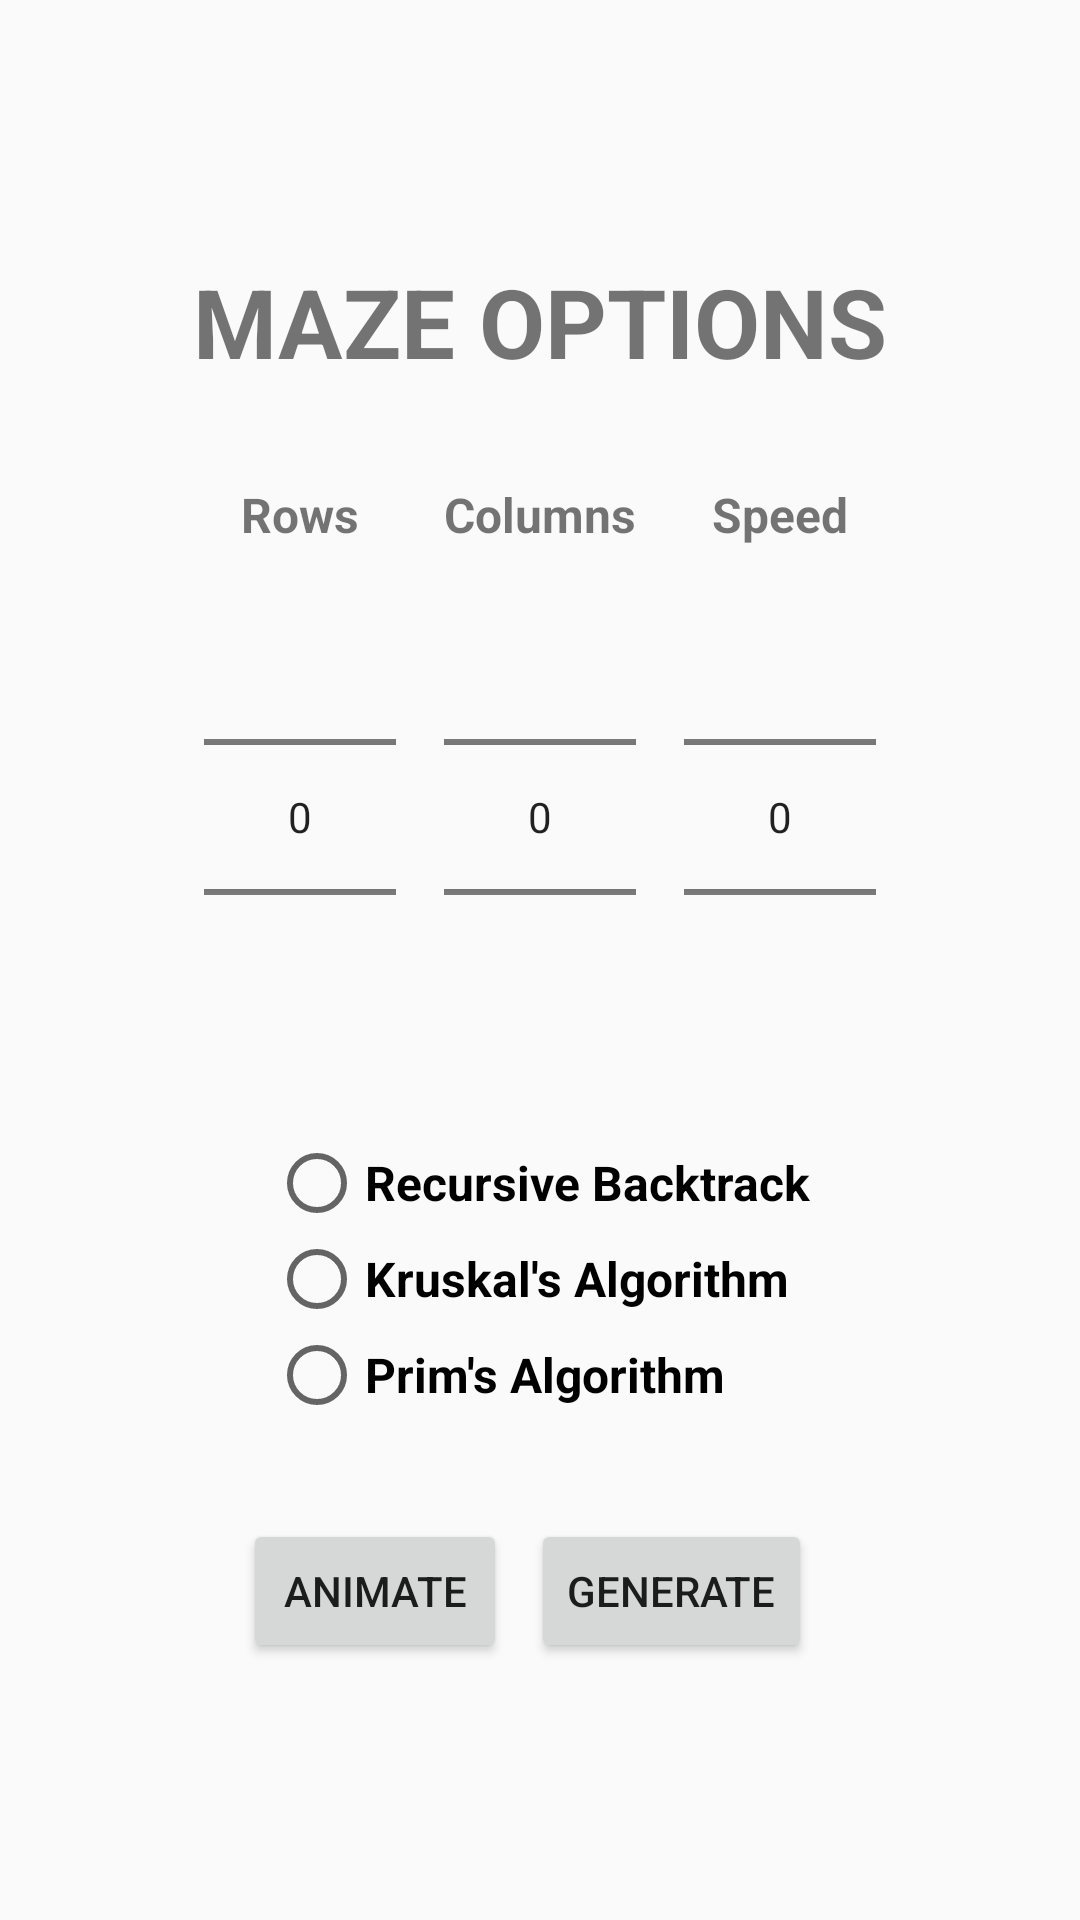

This screen was rendered from an Android layout file. Write that file and the resources it references.
<!-- AndroidManifest.xml: application theme AppTheme -->
<!-- res/layout/maze_options_activity.xml -->
<android.support.design.widget.CoordinatorLayout
    xmlns:android="http://schemas.android.com/apk/res/android"
    xmlns:app="http://schemas.android.com/apk/res-auto"
    android:layout_width="match_parent"
    android:layout_height="match_parent">

    <LinearLayout
        android:layout_width="match_parent"
        android:layout_height="match_parent"
        android:gravity="center"
        android:orientation="vertical"
        app:layout_behavior="@string/appbar_scrolling_view_behavior">

        <TextView
            android:layout_width="wrap_content"
            android:layout_height="wrap_content"
            android:text="MAZE OPTIONS"
            android:textSize="32sp"
            android:textStyle="bold"/>

        <LinearLayout
            android:layout_width="wrap_content"
            android:layout_height="wrap_content"
            android:layout_marginTop="32dp"
            android:layout_marginBottom="16dp"
            android:descendantFocusability="blocksDescendants"
            android:orientation="horizontal">

            <LinearLayout
                android:layout_width="wrap_content"
                android:layout_height="wrap_content"
                android:gravity="center"
                android:orientation="vertical">

                <TextView
                    android:layout_width="wrap_content"
                    android:layout_height="wrap_content"
                    android:text="Rows"
                    android:textSize="16sp"
                    android:textStyle="bold"/>

                <NumberPicker
                    android:id="@+id/rows_picker"
                    android:layout_width="wrap_content"
                    android:layout_height="wrap_content"/>

            </LinearLayout>

            <LinearLayout
                android:layout_width="wrap_content"
                android:layout_height="wrap_content"
                android:layout_marginStart="16dp"
                android:layout_marginEnd="16dp"
                android:gravity="center"
                android:orientation="vertical">

                <TextView
                    android:layout_width="wrap_content"
                    android:layout_height="wrap_content"
                    android:text="Columns"
                    android:textSize="16sp"
                    android:textStyle="bold"/>

                <NumberPicker
                    android:id="@+id/columns_picker"
                    android:layout_width="wrap_content"
                    android:layout_height="wrap_content"/>

            </LinearLayout>

            <LinearLayout
                android:layout_width="wrap_content"
                android:layout_height="wrap_content"
                android:gravity="center"
                android:orientation="vertical">

                <TextView
                    android:layout_width="wrap_content"
                    android:layout_height="wrap_content"
                    android:text="Speed"
                    android:textSize="16sp"
                    android:textStyle="bold"/>

                <NumberPicker
                    android:id="@+id/speed_picker"
                    android:layout_width="wrap_content"
                    android:layout_height="wrap_content"/>

            </LinearLayout>
        </LinearLayout>

        <RadioGroup
            android:id="@+id/algorithm_group"
            android:layout_width="wrap_content"
            android:layout_height="wrap_content"
            android:layout_marginBottom="32dp">

            <RadioButton
                android:id="@+id/default_algorithm_button"
                android:layout_width="wrap_content"
                android:layout_height="wrap_content"
                android:text="Recursive Backtrack"
                android:textSize="16sp"
                android:textStyle="bold"/>

            <RadioButton
                android:layout_width="wrap_content"
                android:layout_height="wrap_content"
                android:text="Kruskal's Algorithm"
                android:textSize="16sp"
                android:textStyle="bold"/>

            <RadioButton
                android:layout_width="wrap_content"
                android:layout_height="wrap_content"
                android:text="Prim's Algorithm"
                android:textSize="16sp"
                android:textStyle="bold"/>

        </RadioGroup>

        <LinearLayout
            android:layout_width="wrap_content"
            android:layout_height="wrap_content"
            android:orientation="horizontal">

            <Button
                android:id="@+id/animate_button"
                android:layout_width="wrap_content"
                android:layout_height="wrap_content"
                android:text="Animate"/>

            <Button
                android:id="@+id/generate_button"
                android:layout_width="wrap_content"
                android:layout_height="wrap_content"
                android:layout_marginStart="8dp"
                android:layout_marginEnd="8dp"
                android:text="Generate"/>

        </LinearLayout>
    </LinearLayout>
</android.support.design.widget.CoordinatorLayout>
<!-- resources referenced by this layout -->
<resources>
  <style name="AppTheme" parent="Theme.AppCompat.Light.NoActionBar">
          <item name="colorPrimary">@color/colorPrimary</item>
          <item name="colorPrimaryDark">@color/colorPrimaryDark</item>
          <item name="colorAccent">@color/colorAccent</item>
      </style>
  <color name="colorPrimary">#3F51B5</color>
  <color name="colorPrimaryDark">#303F9F</color>
  <color name="colorAccent">#1565C0</color>
</resources>
